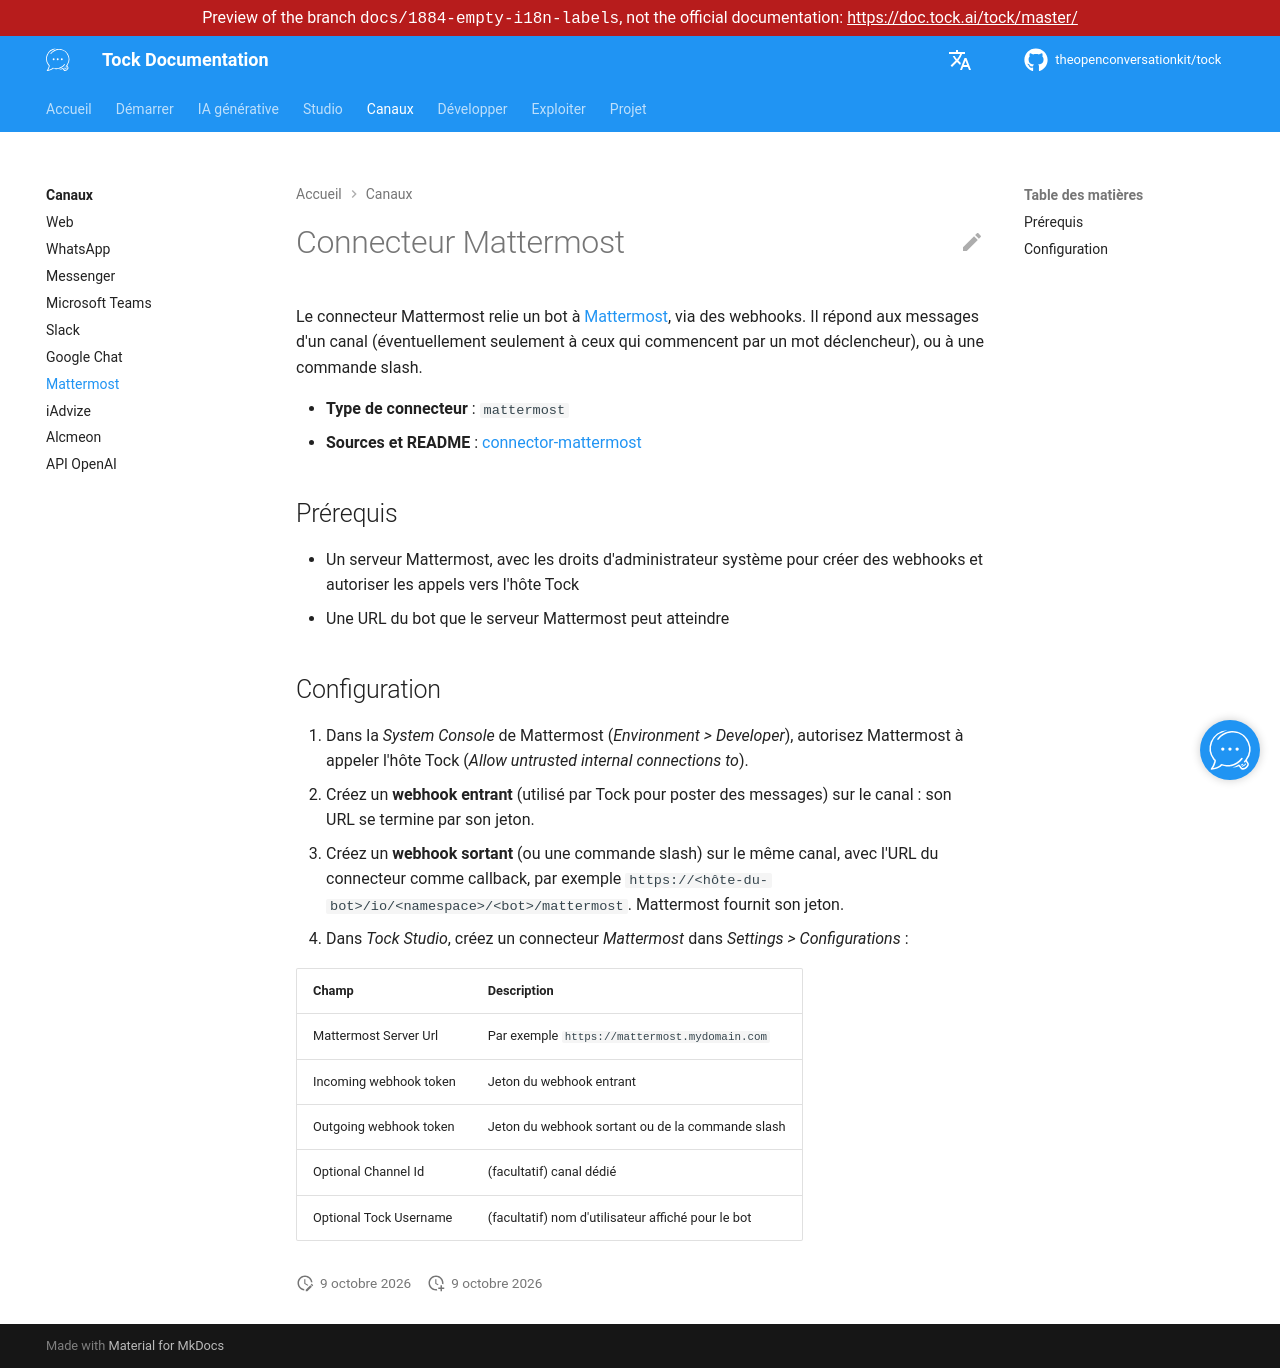

repository: theopenconversationkit/tock · page: preview/docs-1884-empty-i18n-labels/fr/channels/mattermost.html · generator: mkdocs

---
title: Mattermost
description: "Connecter un bot Tock à Mattermost avec des webhooks, sur un canal ou avec une commande slash."
---

# Connecteur Mattermost

Le connecteur Mattermost relie un bot à [Mattermost](https://mattermost.com/), via des webhooks.
Il répond aux messages d'un canal (éventuellement seulement à ceux qui commencent par un mot déclencheur), ou à une commande slash.

* **Type de connecteur** : `mattermost`
* **Sources et README** : [connector-mattermost](https://github.com/theopenconversationkit/tock/tree/master/bot/connector-mattermost)

## Prérequis

* Un serveur Mattermost, avec les droits d'administrateur système pour créer des webhooks et autoriser les appels vers l'hôte Tock
* Une URL du bot que le serveur Mattermost peut atteindre

## Configuration

1. Dans la _System Console_ de Mattermost (_Environment > Developer_), autorisez Mattermost à appeler l'hôte Tock
   (_Allow untrusted internal connections to_).
2. Créez un **webhook entrant** (utilisé par Tock pour poster des messages) sur le canal : son URL se termine par son jeton.
3. Créez un **webhook sortant** (ou une commande slash) sur le même canal, avec l'URL du connecteur comme callback,
   par exemple `https://<hôte-du-bot>/io/<namespace>/<bot>/mattermost`. Mattermost fournit son jeton.
4. Dans _Tock Studio_, créez un connecteur _Mattermost_ dans _Settings > Configurations_ :

| Champ | Description |
|-------|-------------|
| Mattermost Server Url | Par exemple `https://mattermost.mydomain.com` |
| Incoming webhook token | Jeton du webhook entrant |
| Outgoing webhook token | Jeton du webhook sortant ou de la commande slash |
| Optional Channel Id | (facultatif) canal dédié |
| Optional Tock Username | (facultatif) nom d'utilisateur affiché pour le bot |
